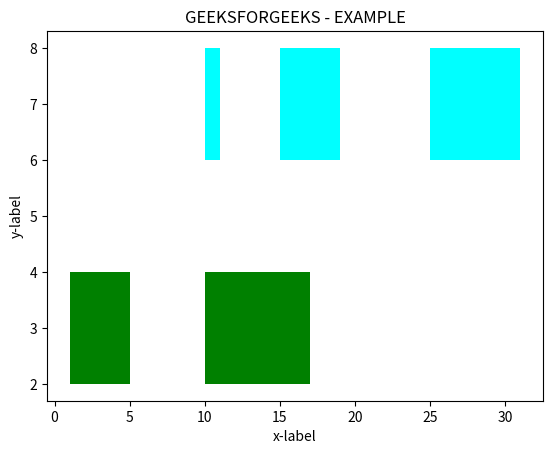

Source code (Python):
##
##
##  https://www.geeksforgeeks.org/matplotlib-pyplot-broken_barh-in-python/
##
##


# importing module 
import matplotlib.pyplot as plt 
  
  
# Adding title to the plot 
plt.title('GEEKSFORGEEKS - EXAMPLE') 
  
# adding x axis label to the plot 
plt.xlabel('x-label') 
  
# label for y axis  for the plot 
plt.ylabel('y-label') 
  
x_1 = [(1, 4), (10, 7)] 
y_1 = (2, 2) 
  
# Plotting the chart 
plt.broken_barh(x_1, y_1, facecolors ='green') 
  
x_2 = [(10, 1), (15, 4), (25, 6)] 
y_2 = (6, 2) 
  
# Plotting the chart 
plt.broken_barh(x_2, y_2, facecolors ='cyan') 
  
plt.show() 
